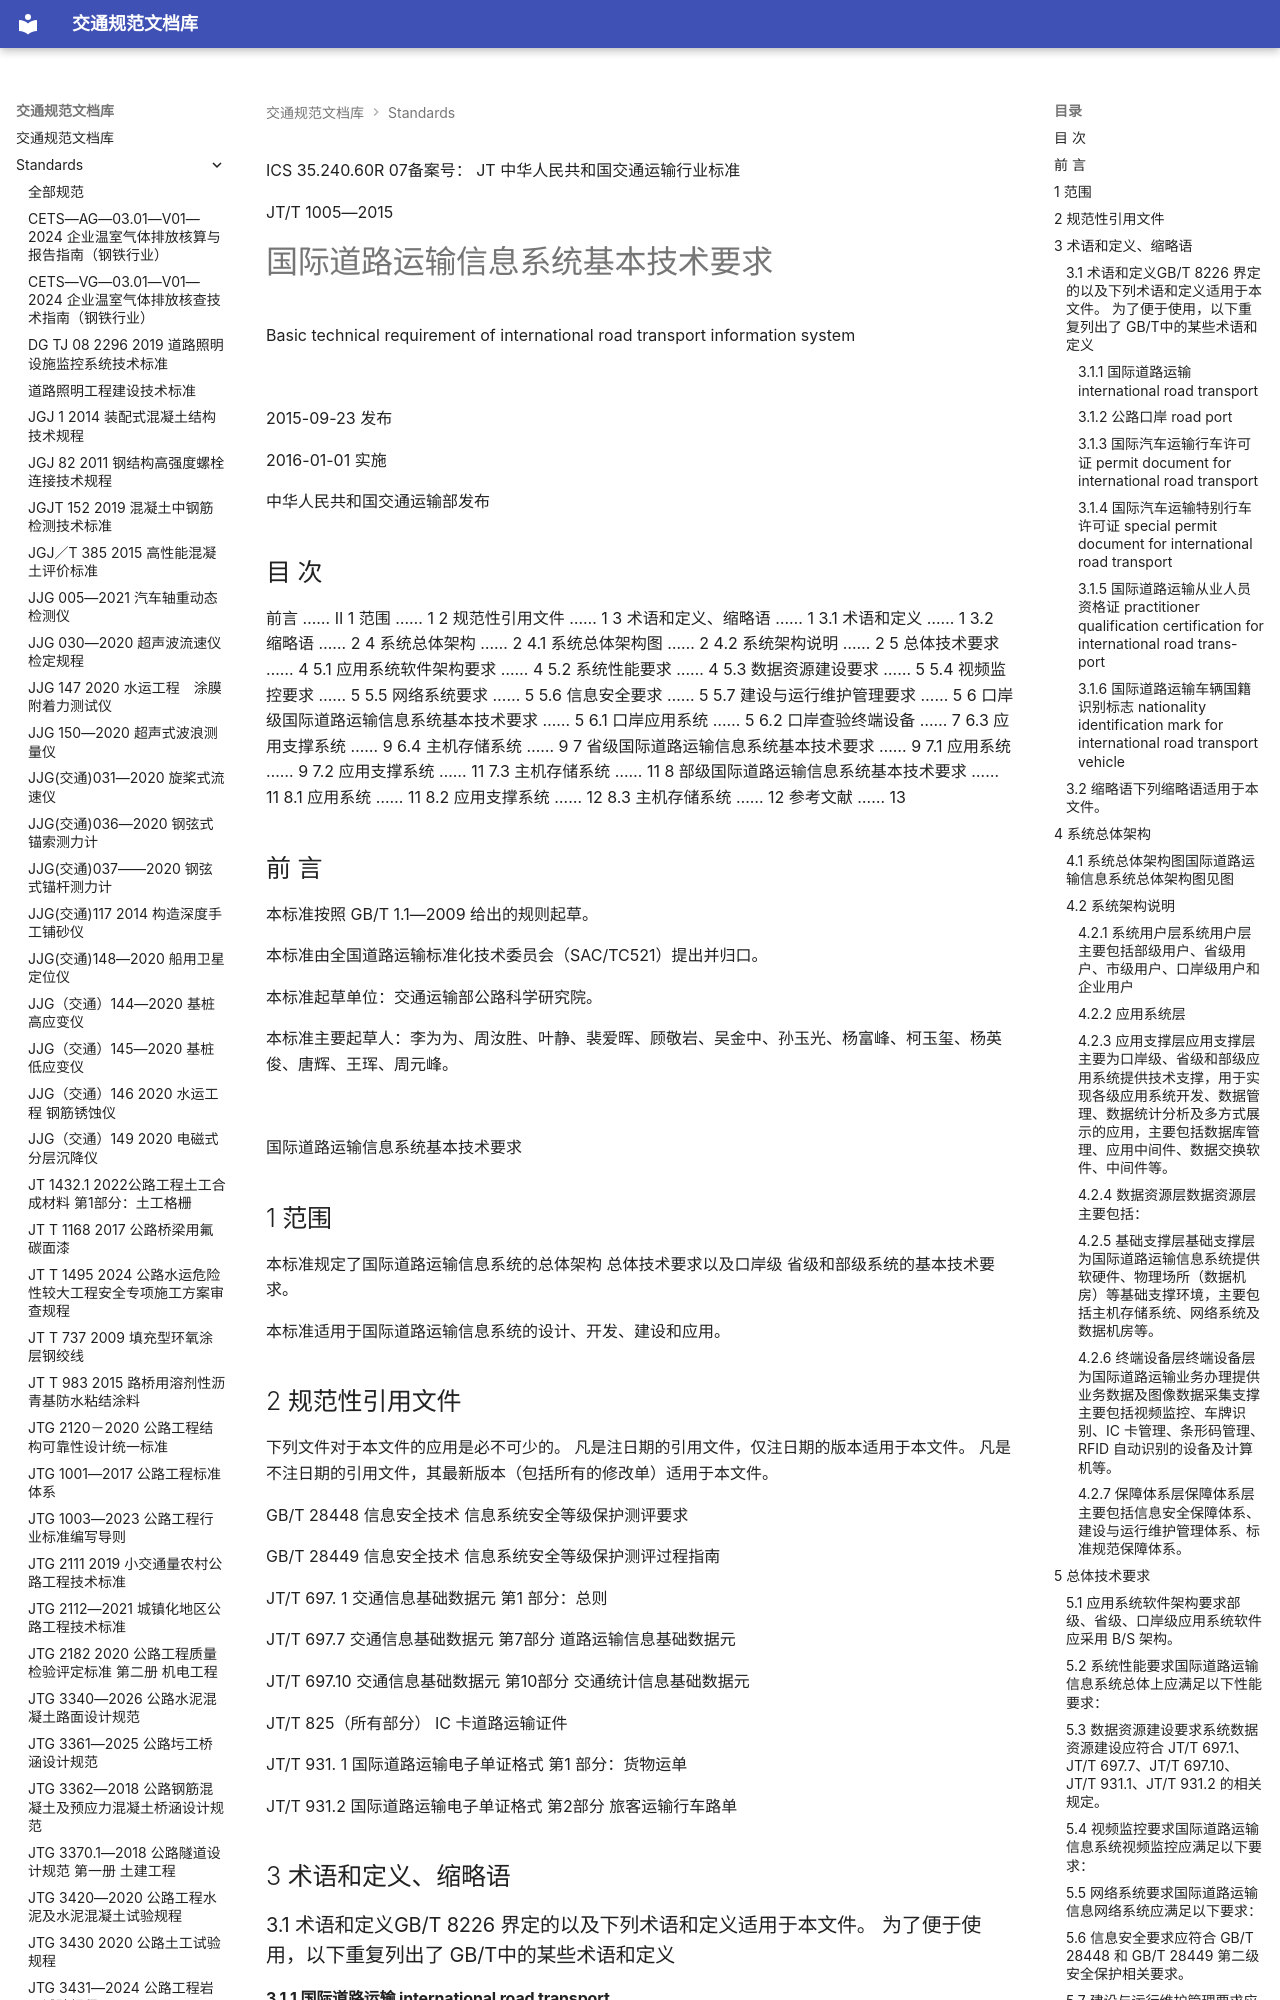

repository: 13lu14/standards-site- · page: standards/JTT 1005－2015 国际道路运输信息系统基本技术要求/index.html · generator: mkdocs

ICS 35.240.60R 07备案号：
JT
 中华人民共和国交通运输行业标准

JT/T 1005—2015

# 国际道路运输信息系统基本技术要求

 Basic technical requirement of international road transport information system

![](<images/JTT%201005%EF%BC%8D2015%20%E5%9B%BD%E9%99%85%E9%81%93%E8%B7%AF%E8%BF%90%E8%BE%93%E4%BF%A1%E6%81%AF%E7%B3%BB%E7%BB%9F%E5%9F%BA%E6%9C%AC%E6%8A%80%E6%9C%AF%E8%A6%81%E6%B1%82.assets/d4e4b44371fd31a83dfdbcc99dfa5cdc01657dd56ceea7169db483439ed2a726.jpg>)

2015-09-23 发布

2016-01-01 实施

中华人民共和国交通运输部发布

<!-- 封面 -->

## 目 次

前言 …… II
1 范围 …… 1
2 规范性引用文件 …… 1
3 术语和定义、缩略语 …… 1
3.1 术语和定义 …… 1
3.2 缩略语 …… 2
4 系统总体架构 …… 2
4.1 系统总体架构图 …… 2
4.2 系统架构说明 …… 2
5 总体技术要求 …… 4
5.1 应用系统软件架构要求 …… 4
5.2 系统性能要求 …… 4
5.3 数据资源建设要求 …… 5
5.4 视频监控要求 …… 5
5.5 网络系统要求 …… 5
5.6 信息安全要求 …… 5
5.7 建设与运行维护管理要求 …… 5
6 口岸级国际道路运输信息系统基本技术要求 …… 5
6.1 口岸应用系统 …… 5
6.2 口岸查验终端设备 …… 7
6.3 应用支撑系统 …… 9
6.4 主机存储系统 …… 9
7 省级国际道路运输信息系统基本技术要求 …… 9
7.1 应用系统 …… 9
7.2 应用支撑系统 …… 11
7.3 主机存储系统 …… 11
8 部级国际道路运输信息系统基本技术要求 …… 11
8.1 应用系统 …… 11
8.2 应用支撑系统 …… 12
8.3 主机存储系统 …… 12
参考文献 …… 13

<!-- 第 Ⅰ 页 -->

## 前 言

本标准按照 GB/T 1.1—2009 给出的规则起草。

本标准由全国道路运输标准化技术委员会（SAC/TC521）提出并归口。

本标准起草单位：交通运输部公路科学研究院。

本标准主要起草人：李为为、周汝胜、叶静、裴爱晖、顾敬岩、吴金中、孙玉光、杨富峰、柯玉玺、杨英俊、唐辉、王珲、周元峰。

![](<images/JTT%201005%EF%BC%8D2015%20%E5%9B%BD%E9%99%85%E9%81%93%E8%B7%AF%E8%BF%90%E8%BE%93%E4%BF%A1%E6%81%AF%E7%B3%BB%E7%BB%9F%E5%9F%BA%E6%9C%AC%E6%8A%80%E6%9C%AF%E8%A6%81%E6%B1%82.assets/92c38e338bd83f9b34985661ef8d7be3c72d8b6a3cd5cbc5782e8dc4ada49502.jpg>)

<!-- 第 Ⅱ 页 -->

 国际道路运输信息系统基本技术要求

## 1 范围

本标准规定了国际道路运输信息系统的总体架构 总体技术要求以及口岸级 省级和部级系统的基本技术要求。

本标准适用于国际道路运输信息系统的设计、开发、建设和应用。
